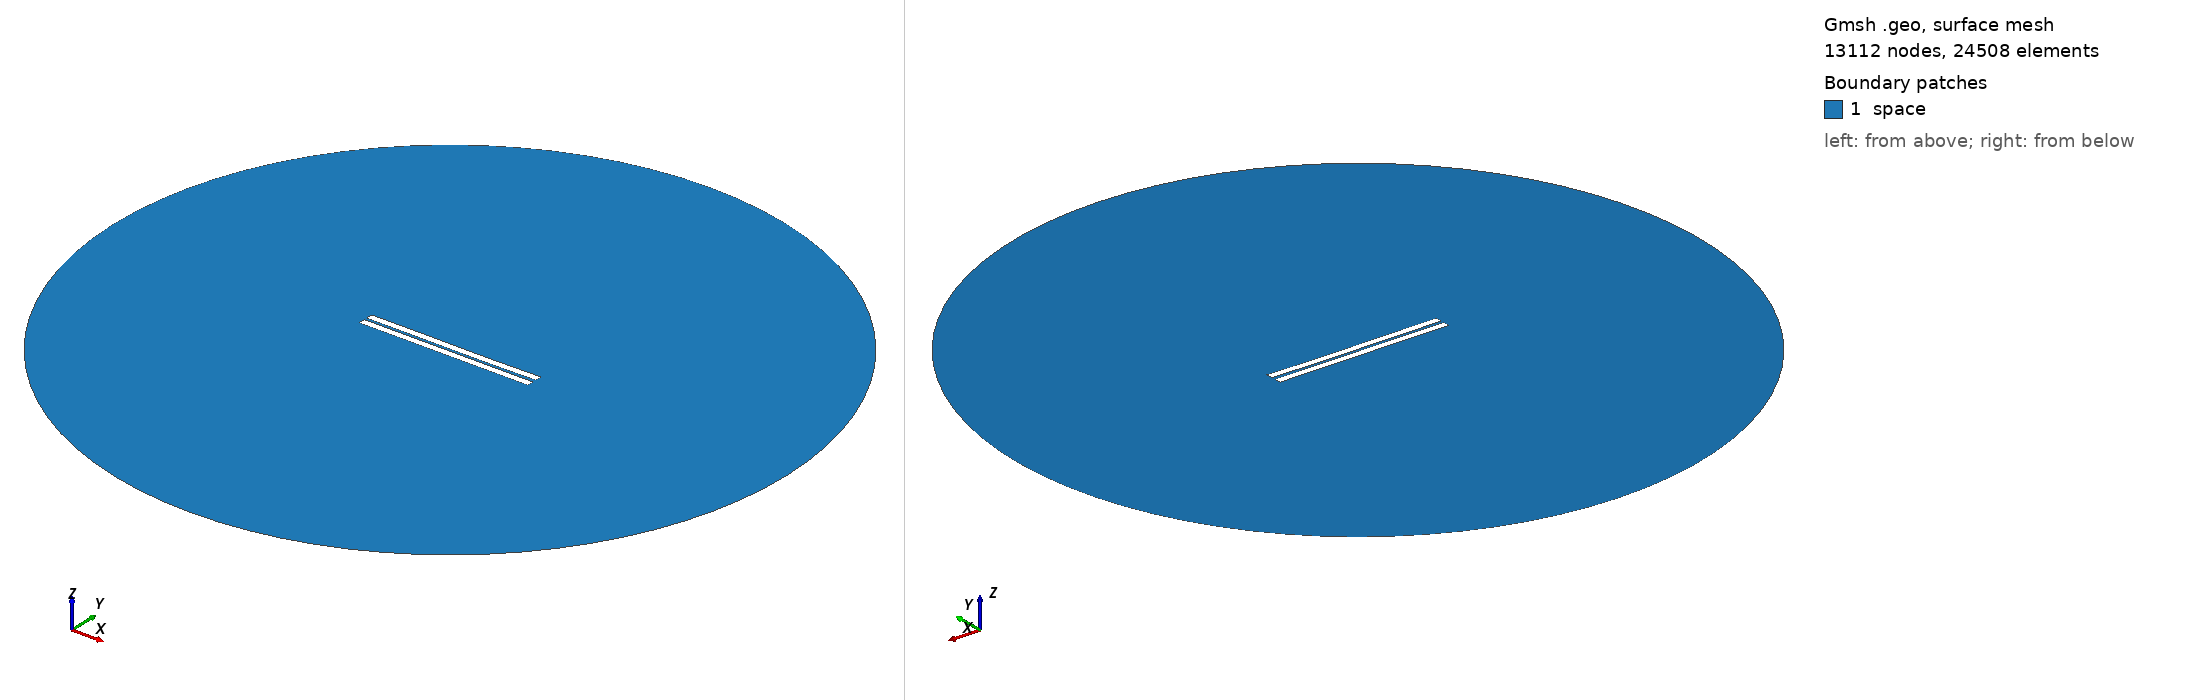

Gmsh geometry script, surface-meshed: 13112 nodes, 24508 surface elements. Boundary patches (legend numbers): 1 space. Left view from above one corner, right view from below the opposite corner. Legend entries are the model's physical surfaces. The drawing asked Gmsh for element sizes between 1% and 20% of the model's largest extent; the script's own settings can give other sizes.

=== 418.geo (drawn) ===
//---------------------------------------
// Geometry kernel
//---------------------------------------

SetFactory("OpenCASCADE");



//---------------------------------------
// Parameters of the geometry
//---------------------------------------

// Overetch of the upper plate
overetch = 0.0;

// Distance between the plates
distance = 1.5;

// Discretization over the x axis (for the deformation)
nx = 50; 

// Length of the plate
L = 100 - overetch; 

// Number of modes
n = 4; 

// 1st mode coefficient
coeff(1) = 0.07499999999999998;
beta(1) = 0.596864 * 3.1415926535 / L;

// 2nd mode coefficient
coeff(2) = -0.075;
beta(2) = 1.49418 * 3.1415926535 / L;

// 3rd mode coefficient
coeff(3) = 0.07499999999999998;
beta(3) = 2.50025 * 3.1415926535 / L;

// 4th mode coefficient
coeff(4) = 0.0;
beta(4) = 3.49999 * 3.1415926535 / L;



//---------------------------------------
// Upper plate (deformed rectangle)
//---------------------------------------

// Coordiantes of the upper plate
xmin = -50;
xmax = 50 - overetch;

// Height of the upper plate
yheight = 4 - 2 * overetch;

// Indexes of the points
UpperID[] = {};
LowerID[] = {};
LeftID[] = {};
RightID[] = {};

// Point index
p = 1;

// Horizontal edges
For i In {1:nx}
    x = xmin + (i-1)*(xmax - xmin)/(nx-1);

    y_bottom = distance / 2 + overetch;
    For j In {1:n}
        C = (Cosh(beta(j)*L) + Cos(beta(j)*L)) / (Sinh(beta(j)*L) + Sin(beta(j)*L));
        y_bottom  = y_bottom + coeff(j) * (Cosh(beta(j)*(x+50)) - Cos(beta(j)*(x+50)) - C * (Sinh(beta(j)*(x+50)) - Sin(beta(j)*(x+50))));
    EndFor

    y_top = y_bottom + yheight;

    Point(p) = {x, y_top, 0, 1.0};
    UpperID[i] = p;
    p = p + 1;

    Point(p) = {x, y_bottom, 0, 1.0};
    LowerID[i] = p;
    p = p + 1;
EndFor

// Create point lists
UpperPts[] = {}; LowerPts[] = {};
For i In {1:nx}
  UpperPts[] += {UpperID[i]};
  LowerPts[] += {LowerID[i]};
EndFor

// Build splines
Spline(1) = {UpperPts[]};
Spline(2) = {LowerPts[]};
Line(3) = {LowerPts[nx-1], UpperPts[nx-1]};
Line(4) = {LowerPts[0], UpperPts[0]};

// Build the plane surface
Curve Loop(1) = {2, 3, -1, -4};
Plane Surface(1) = {1};



//---------------------------------------
// Lower plate (rectangle)
//---------------------------------------

// Vertices
Point(1001) = {-50, -1, 0, 1.0};
Point(1002) = { 50, -1, 0, 1.0};
Point(1003) = { 50,  -5, 0, 1.0};
Point(1004) = {-50,  -5, 0, 1.0};

// Edges
Line(5) = {1001, 1002};
Line(6) = {1002, 1003};
Line(7) = {1003, 1004};
Line(8) = {1004, 1001};

// Plane surface
Line Loop(2) = {5, 6, 7, 8};
Plane Surface(2) = {2}; 



//---------------------------------------
// Outer (fictious) boundary
//---------------------------------------

// Points
Point(1005) = {0, 0, 0};       // Center
Point(1006) = {200, 0, 0};     // Start point
Point(1007) = {0, 200, 0};     // 90 degrees
Point(1008) = {-200, 0, 0};    // 180 degrees
Point(1009) = {0, -200, 0};    // 270 degrees

// Circle arcs (each needs start, center, end)
Circle(9) = {1006, 1005, 1007};
Circle(10) = {1007, 1005, 1008};
Circle(11) = {1008, 1005, 1009};
Circle(12) = {1009, 1005, 1006};

// Plane surface for the entire domain
Curve Loop(3) = {9, 10, 11, 12};
Surface(3) = {3};

// Subtract the plates from the whole domain to obtain the actual domain where we want to solve the equations
BooleanDifference{ Surface{3}; Delete; }{ Surface{1}; Surface{2}; Delete; }




//---------------------------------------
// Transfinite Lines/Curves
//---------------------------------------

// Set the number of points on the boundaries
r = 7;

// Plates
Transfinite Curve {1, 2} = 50*r Using Progression 1;
Transfinite Curve {3, 4} = 2*r Using Progression 1;
Transfinite Line {5, 7} = 50*r Using Progression 1;
Transfinite Line {6, 8} = 2*r Using Progression 1;

// Outer boundary
Transfinite Line {9, 10, 11, 12} = 20 Using Progression 1;



//---------------------------------------
// Physical groups
//---------------------------------------                

// Physical curves (boundaries)
Physical Line("force_segment", 10) = {2};
Physical Line("upper_plate", 11) = {1, 3, 4};
Physical Line("lower_plate", 12) = {5, 6, 7, 8};
Physical Line("boundary", 20) = {9, 10, 11, 12};

// Physical Surfaces
Physical Surface("space", 30) = {3};



//---------------------------------------
// 6. Generate the Mesh
//---------------------------------------

// 2D mesh generation
Mesh 2;
